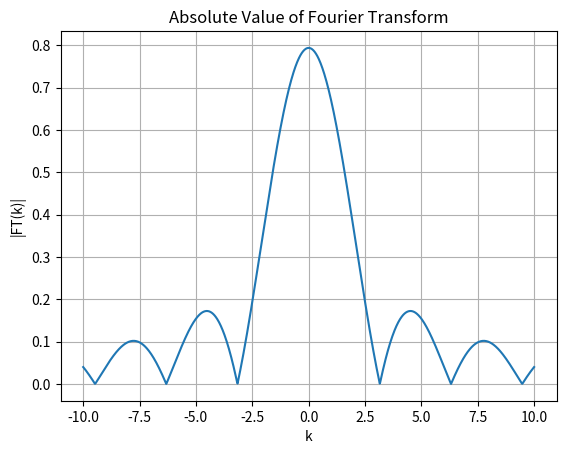

Reproduce this figure in Python.
import numpy as np
import matplotlib.pyplot as plt

def numerical_fourier_transform(func, k_values, xmin, xmax, n=1000):
    """
    Compute the Fourier Transform of a given function using numerical integration.

    Parameters:
        func: callable
            The function to be transformed.
        k_values: array_like
            Array of k values at which to evaluate the Fourier Transform.
        xmin: float
            The minimum value of x.
        xmax: float
            The maximum value of x.
        n: int, optional
            The number of sample points for numerical integration (default is 1000).

    Returns:
        array_like: Fourier Transform values corresponding to the k_values.
    """
    dx = (xmax - xmin) / n
    x_values = np.linspace(xmin, xmax, n, endpoint=False)
    result = np.zeros_like(k_values, dtype=np.complex128)
    for p in range(n):
        x = xmin + p * dx
        result += func(x) * np.exp(-1j * k_values * x) * dx * np.sqrt(n / (2 * np.pi))
    result *= np.sqrt(1 / n)
    return result

# Define the function
def function(x):
    return np.where((-1 < x) & (x < 1), 1, 0)

# Define the range of x values and k values
xmin = -5
xmax = 5
k_values = np.linspace(-10, 10, 1000)

# Compute Fourier Transform
FT = numerical_fourier_transform(function, k_values, xmin, xmax)

# Plot the absolute value of Fourier Transform
plt.plot(k_values, np.abs(FT))
plt.title('Absolute Value of Fourier Transform')
plt.xlabel('k')
plt.ylabel('|FT(k)|')
plt.grid(True)
plt.show()
